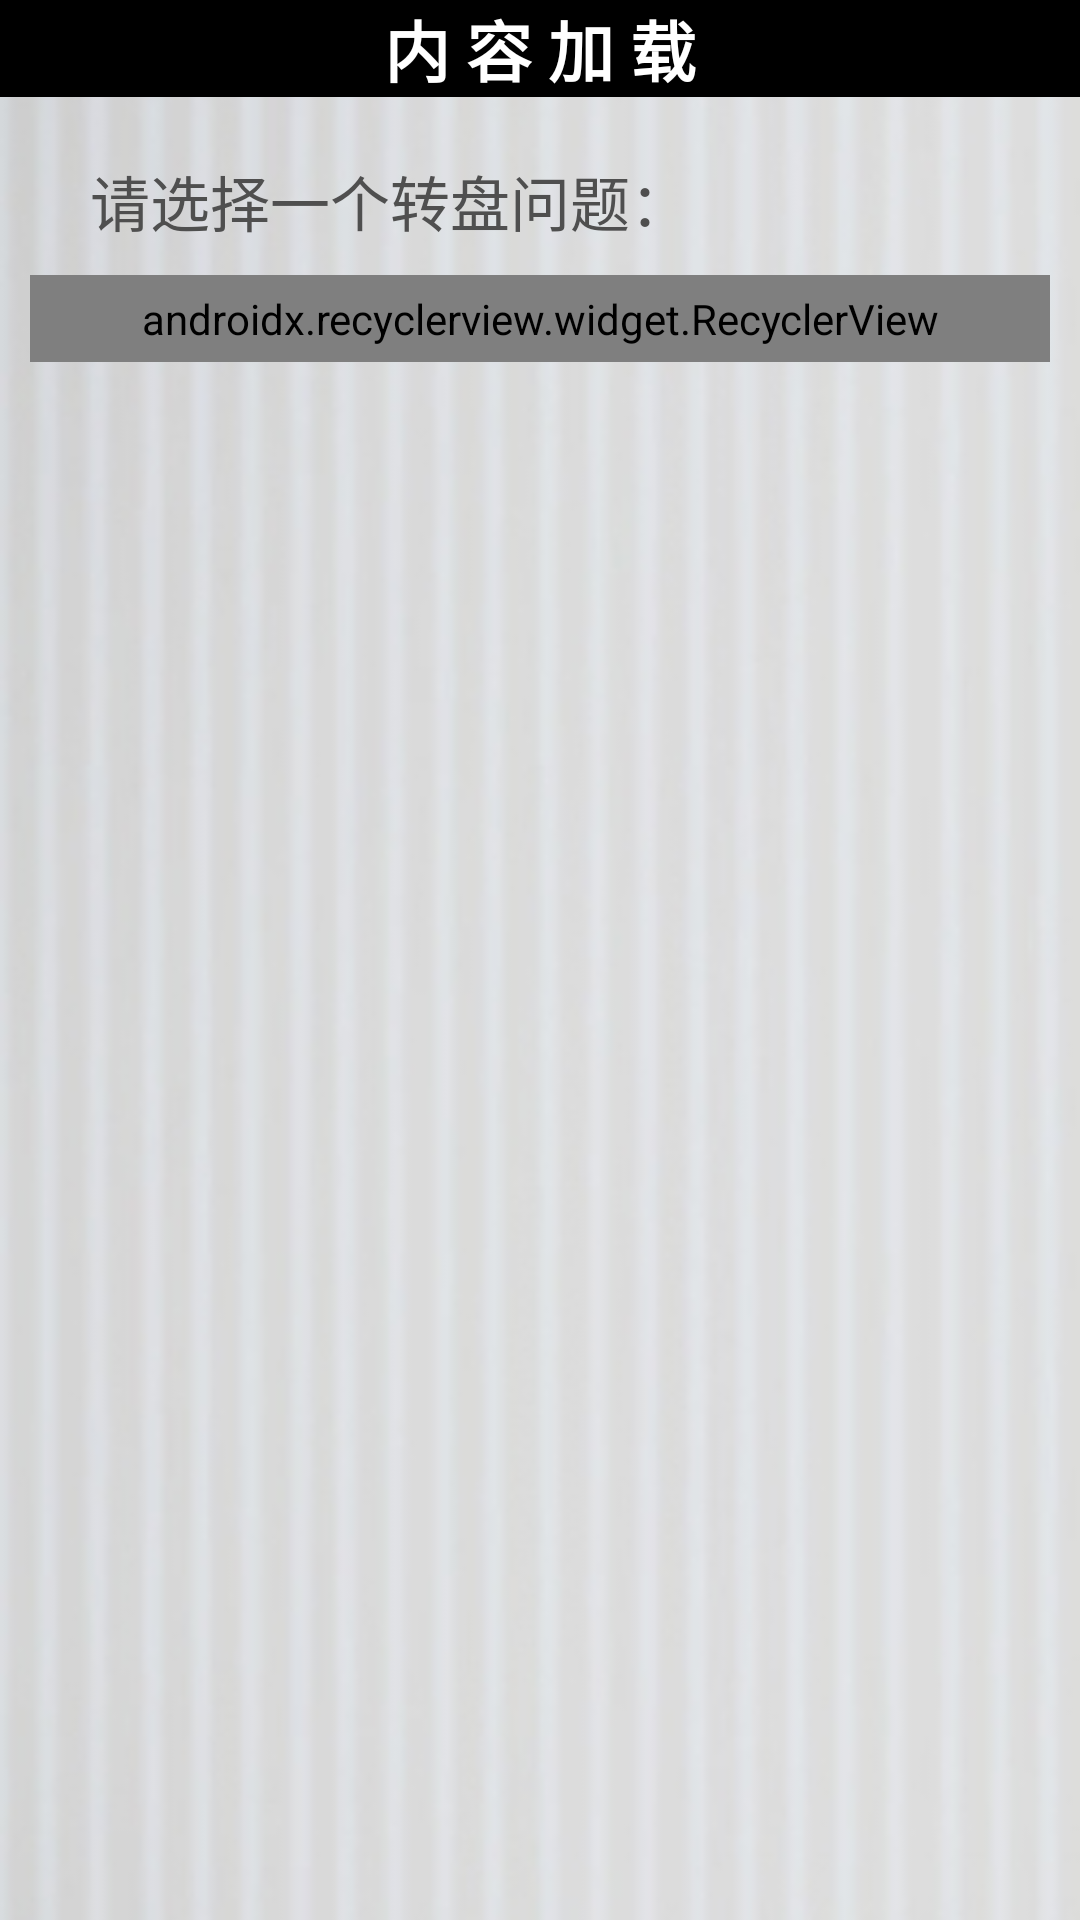

This screen was rendered from an Android layout file. Write that file and the resources it references.
<!-- AndroidManifest.xml: application theme AppTheme -->
<!-- res/layout/activity_load.xml -->
<?xml version="1.0" encoding="utf-8"?>
<LinearLayout xmlns:android="http://schemas.android.com/apk/res/android"
    xmlns:app="http://schemas.android.com/apk/res-auto"
    android:background="@drawable/setting_bg"
    android:orientation="vertical"
    xmlns:tools="http://schemas.android.com/tools"
    android:layout_width="match_parent"
    android:layout_height="match_parent"
    tools:context="com.example.a1.uptogod.LoadActivity">


    <LinearLayout
        android:background="#000000"
        android:orientation="vertical"
        android:layout_width="match_parent"
        android:layout_height="wrap_content">
        <TextView
            android:layout_gravity="center"
            android:gravity="center_horizontal"
            android:text="内 容 加 载"
            android:textStyle="bold"
            android:textSize="22sp"
            android:textColor="#FFFFFF"
            android:layout_width="wrap_content"
            android:layout_height="wrap_content" />
    </LinearLayout>
    <TextView
        android:layout_marginTop="20dp"
        android:layout_marginLeft="30dp"
        android:text="请选择一个转盘问题："
        android:textColor="#4F4F4F"
        android:textSize="20sp"
        android:layout_width="wrap_content"
        android:layout_height="wrap_content" />

    <android.support.v7.widget.RecyclerView
        android:id="@+id/recyclerV_load"
        android:padding="5dp"
        android:background="@drawable/shape_setting"
        android:layout_marginTop="10dp"
        android:layout_marginLeft="10dp"
        android:layout_marginRight="10dp"
        app:layoutManager="android.support.v7.widget.LinearLayoutManager"
        android:orientation="vertical"
        android:layout_width="match_parent"
        android:layout_height="wrap_content"/>


</LinearLayout>
<!-- resources referenced by this layout -->
<resources>
  <!-- drawable setting_bg: jpg bitmap (drawable, 30220 bytes) -->
  <!-- drawable shape_setting (drawable) -->
  <?xml version="1.0" encoding="utf-8"?>
  <shape xmlns:android="http://schemas.android.com/apk/res/android"
      android:shape="rectangle" >
      <solid android:color="#FFFFFF"/>
      <stroke android:width="1dp" android:color="#C9C9C9" />
      <corners android:radius="10dp"/>
  
  </shape>
  <style name="AppTheme" parent="Theme.AppCompat.Light.NoActionBar">
          
          <item name="colorPrimary">@color/colorPrimary</item>
          <item name="colorPrimaryDark">@color/colorPrimaryDark</item>
          <item name="colorAccent">@color/colorAccent</item>
      </style>
  <color name="colorPrimary">#3F51B5</color>
  <color name="colorPrimaryDark">#303F9F</color>
  <color name="colorAccent">#FF4081</color>
</resources>
